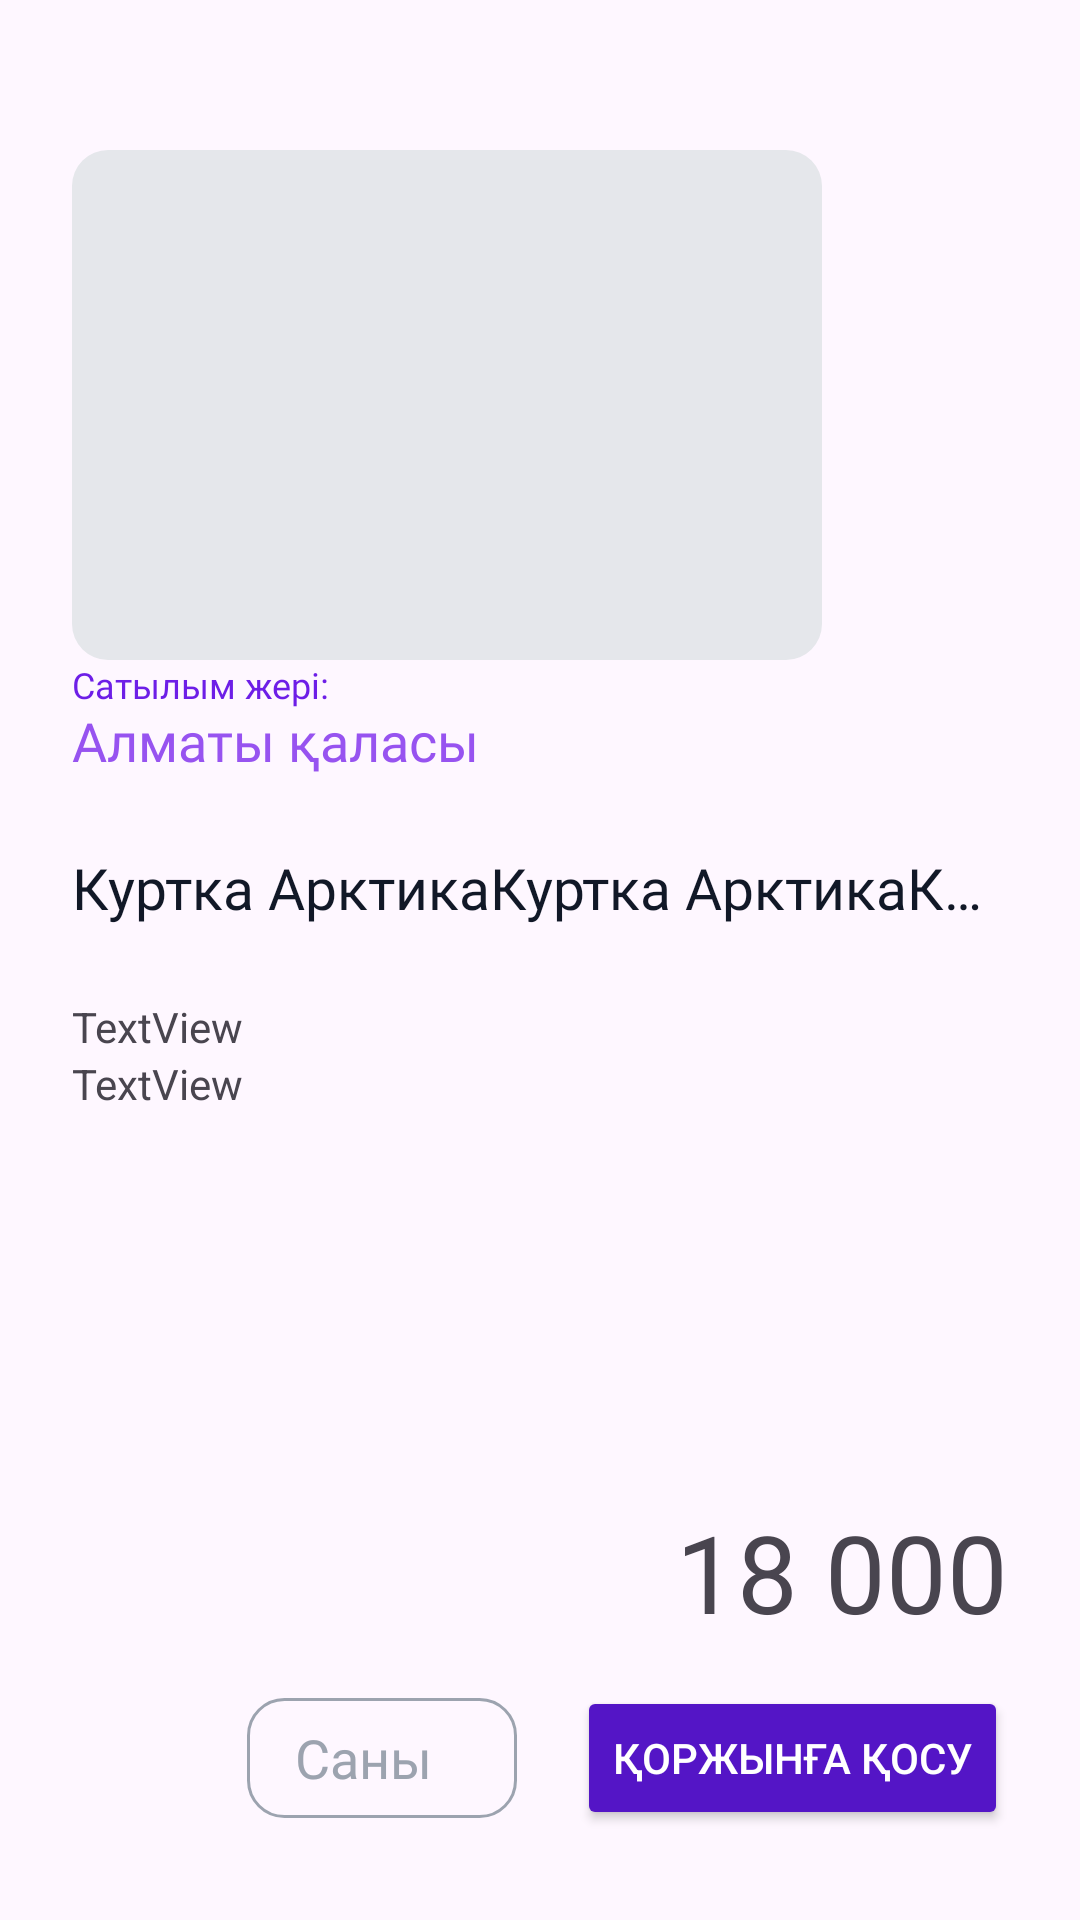

Produce the Android XML layout that renders to this screen, including the resource entries it uses.
<!-- AndroidManifest.xml: application theme Theme.Didon -->
<!-- res/layout/fragment_details.xml -->
<?xml version="1.0" encoding="utf-8"?>
<androidx.constraintlayout.widget.ConstraintLayout xmlns:android="http://schemas.android.com/apk/res/android"
    xmlns:tools="http://schemas.android.com/tools"
    android:layout_width="match_parent"
    android:layout_height="match_parent"
    xmlns:app="http://schemas.android.com/apk/res-auto"
    tools:context=".presentation.additional.DetailsFragment">

    <com.google.android.material.imageview.ShapeableImageView
        android:id="@+id/imgIcon"
        android:layout_width="250dp"
        android:layout_height="170dp"
        android:layout_marginStart="24dp"
        android:layout_marginTop="50dp"
        android:scaleType="centerCrop"
        android:src="@color/grey_200"
        app:layout_constraintStart_toStartOf="parent"
        app:layout_constraintTop_toTopOf="parent"
        app:shapeAppearanceOverlay="@style/style_corner_for_image_12dp" />

    <TextView
        android:id="@+id/tvTitle"
        android:layout_width="0dp"
        android:layout_height="wrap_content"
        android:layout_marginEnd="24dp"
        android:ellipsize="end"
        android:layout_marginTop="24dp"
        android:fontFamily="@font/sf_bold"
        android:maxLines="1"
        android:text="Куртка АрктикаКуртка АрктикаКуртка АрктикаКуртка Арктика"
        android:textColor="@color/grey_900"
        android:textSize="19sp"
        app:layout_constraintEnd_toEndOf="parent"
        app:layout_constraintStart_toStartOf="@+id/imgIcon"
        app:layout_constraintTop_toBottomOf="@+id/tvLocation" />

    <TextView
        android:id="@+id/text"
        android:layout_width="wrap_content"
        android:layout_height="wrap_content"
        android:fontFamily="@font/sf_light"
        android:text="Сатылым жері:"
        android:textColor="@color/primary_500"
        android:textSize="12sp"
        app:layout_constraintStart_toStartOf="@+id/tvDescription"
        app:layout_constraintTop_toBottomOf="@+id/imgIcon" />

    <TextView
        android:id="@+id/tvLocation"
        android:layout_width="wrap_content"
        android:layout_height="wrap_content"
        android:layout_marginTop="-2dp"
        android:ellipsize="end"
        android:fontFamily="@font/sf_medium"
        android:maxLines="1"
        android:text="Алматы қаласы"
        android:textColor="@color/primary_400"
        android:textSize="18sp"
        app:layout_constraintStart_toStartOf="@+id/text"
        app:layout_constraintTop_toBottomOf="@id/text" />

    <Button
        android:id="@+id/btnBuy"
        android:layout_width="wrap_content"
        android:layout_height="0dp"
        android:layout_marginEnd="24dp"
        android:layout_marginBottom="30dp"
        android:backgroundTint="@color/primary_600"
        android:text="Қоржынға қосу"
        android:textColor="@color/white"
        app:layout_constraintBottom_toBottomOf="parent"
        app:layout_constraintEnd_toEndOf="parent" />

    <TextView
        android:id="@+id/textView12"
        android:layout_width="wrap_content"
        android:layout_height="wrap_content"
        android:layout_marginTop="24dp"
        android:text="TextView"
        app:layout_constraintStart_toStartOf="@+id/tvTitle"
        app:layout_constraintTop_toBottomOf="@+id/tvTitle" />

    <TextView
        android:id="@+id/tvDescription"
        android:layout_width="0dp"
        android:layout_height="0dp"
        android:text="TextView"
        app:layout_constraintBottom_toTopOf="@+id/editTextQuantity"
        app:layout_constraintEnd_toEndOf="@+id/tvTitle"
        app:layout_constraintHorizontal_bias="1.0"
        app:layout_constraintStart_toStartOf="@+id/textView12"
        app:layout_constraintTop_toBottomOf="@+id/textView12" />

    <EditText
        android:id="@+id/editTextQuantity"
        android:layout_width="90dp"
    android:layout_marginEnd="20dp"
        android:layout_height="40dp"
        android:background="@drawable/style_edittext_on_any_touch"
        android:drawablePadding="8dp"
        android:fontFamily="@font/sf_regular"
        android:hint="Саны"
        android:inputType="numberDecimal"
        android:paddingStart="16dp"
        android:textColor="?attr/colorOnPrimary"
        android:textColorHint="@color/grey_400"
        android:theme="@style/style_editText_Oz"
        app:layout_constraintBottom_toBottomOf="@+id/btnBuy"
        app:layout_constraintEnd_toStartOf="@+id/btnBuy"
        app:layout_constraintTop_toTopOf="@+id/btnBuy" />

    <TextView
        android:id="@+id/tvPrice"
        android:layout_width="wrap_content"
        android:layout_height="wrap_content"
        android:layout_marginBottom="14dp"
        android:text="18 000"
        android:textSize="36sp"
        app:layout_constraintBottom_toTopOf="@+id/btnBuy"
        app:layout_constraintEnd_toEndOf="@+id/btnBuy" />


</androidx.constraintlayout.widget.ConstraintLayout>
<!-- resources referenced by this layout -->
<resources>
  <color name="grey_200">#E5E7EB</color>
  <color name="grey_400">#9CA3AF</color>
  <color name="grey_900">#111827</color>
  <color name="primary_400">#9753F0</color>
  <color name="primary_500">#6D1EE7</color>
  <color name="primary_600">#5415C6</color>
  <color name="white">#FFFFFF</color>
  <!-- drawable style_edittext_on_any_touch (drawable-v24) -->
  <?xml version="1.0" encoding="utf-8"?>
  <selector xmlns:android="http://schemas.android.com/apk/res/android">
      <item android:drawable="@drawable/style_edittext_focused" android:state_focused="true"/>
      <item android:drawable="@drawable/style_edittext_no_focused" />
  
  </selector>
  <style name="style_corner_for_image_12dp">
          <item name="cornerSize">12dp</item>
      </style>
  <style name="style_editText_Oz">
          <item name="android:textCursorDrawable">@drawable/text_cursor_drawable_edit_text</item>
          <item name="android:textColorHighlight">@color/primary_400</item>
          <item name="colorControlNormal">@color/primary_900</item>
          <item name="colorControlActivated">@color/primary_900</item>
          <item name="colorAccent">?attr/colorButtonNormal</item>
      </style>
  <style name="Theme.Didon" parent="Base.Theme.Didon" />
  <!-- drawable style_edittext_focused (drawable-v24) -->
  <?xml version="1.0" encoding="utf-8"?>
  
      <shape xmlns:android="http://schemas.android.com/apk/res/android">
  
      <stroke android:width="1dp"
              android:color="@color/primary_400"
          />
          <corners
              android:topRightRadius="12dp"
              android:topLeftRadius="12dp"
              android:bottomRightRadius="12dp"
              android:bottomLeftRadius="12dp"/>
  
  
  
      </shape>
  <!-- drawable style_edittext_no_focused (drawable-v24) -->
  <?xml version="1.0" encoding="utf-8"?>
  
  <shape xmlns:android="http://schemas.android.com/apk/res/android">
  
      <stroke android:width="1dp"
          android:color="@color/grey_400"
          />
      <corners
          android:topRightRadius="12dp"
          android:topLeftRadius="12dp"
          android:bottomRightRadius="12dp"
          android:bottomLeftRadius="12dp"/>
  
  
  
  </shape>
  <!-- drawable text_cursor_drawable_edit_text (drawable-v24) -->
  <?xml version="1.0" encoding="utf-8"?>
  
  <shape xmlns:android="http://schemas.android.com/apk/res/android">
      <solid android:color="?attr/iconTint" />
      <size android:width="2dp"/>
  </shape>
  <color name="primary_900">#1E056E</color>
  <style name="Base.Theme.Didon" parent="Theme.Material3.DayNight.NoActionBar">
  
          <item name="colorPrimary">@color/white</item>
          <item name="colorPrimaryVariant">@color/white</item>
          <item name="backgroundColor">@color/white</item>
          <item name="colorButtonNormal">@color/primary_500</item>
          <item name="strokeColor">@color/grey_200</item>
          <item name="track">@color/grey_300</item>
  
          
          <item name="colorOnPrimary">@color/grey_900</item>
  
          
  
          <item name="colorSecondary">@color/grey_100</item>
          <item name="colorSecondaryVariant">@color/primary_50</item>
          <item name="seekBarStyle">@color/primary_500</item>
          <item name="colorOnSecondary">@color/grey_400</item>
          <item name="colorSwitchThumbNormal">@color/grey_300</item>
          
          <item name="iconTint">@color/grey_800</item>
          
          <item name="android:windowLightStatusBar">true</item>
      </style>
  <color name="grey_300">#D1D5DB</color>
  <color name="grey_100">#F3F4F6</color>
  <color name="primary_50">#F8EEFF</color>
  <color name="grey_800">#1F2937</color>
</resources>
